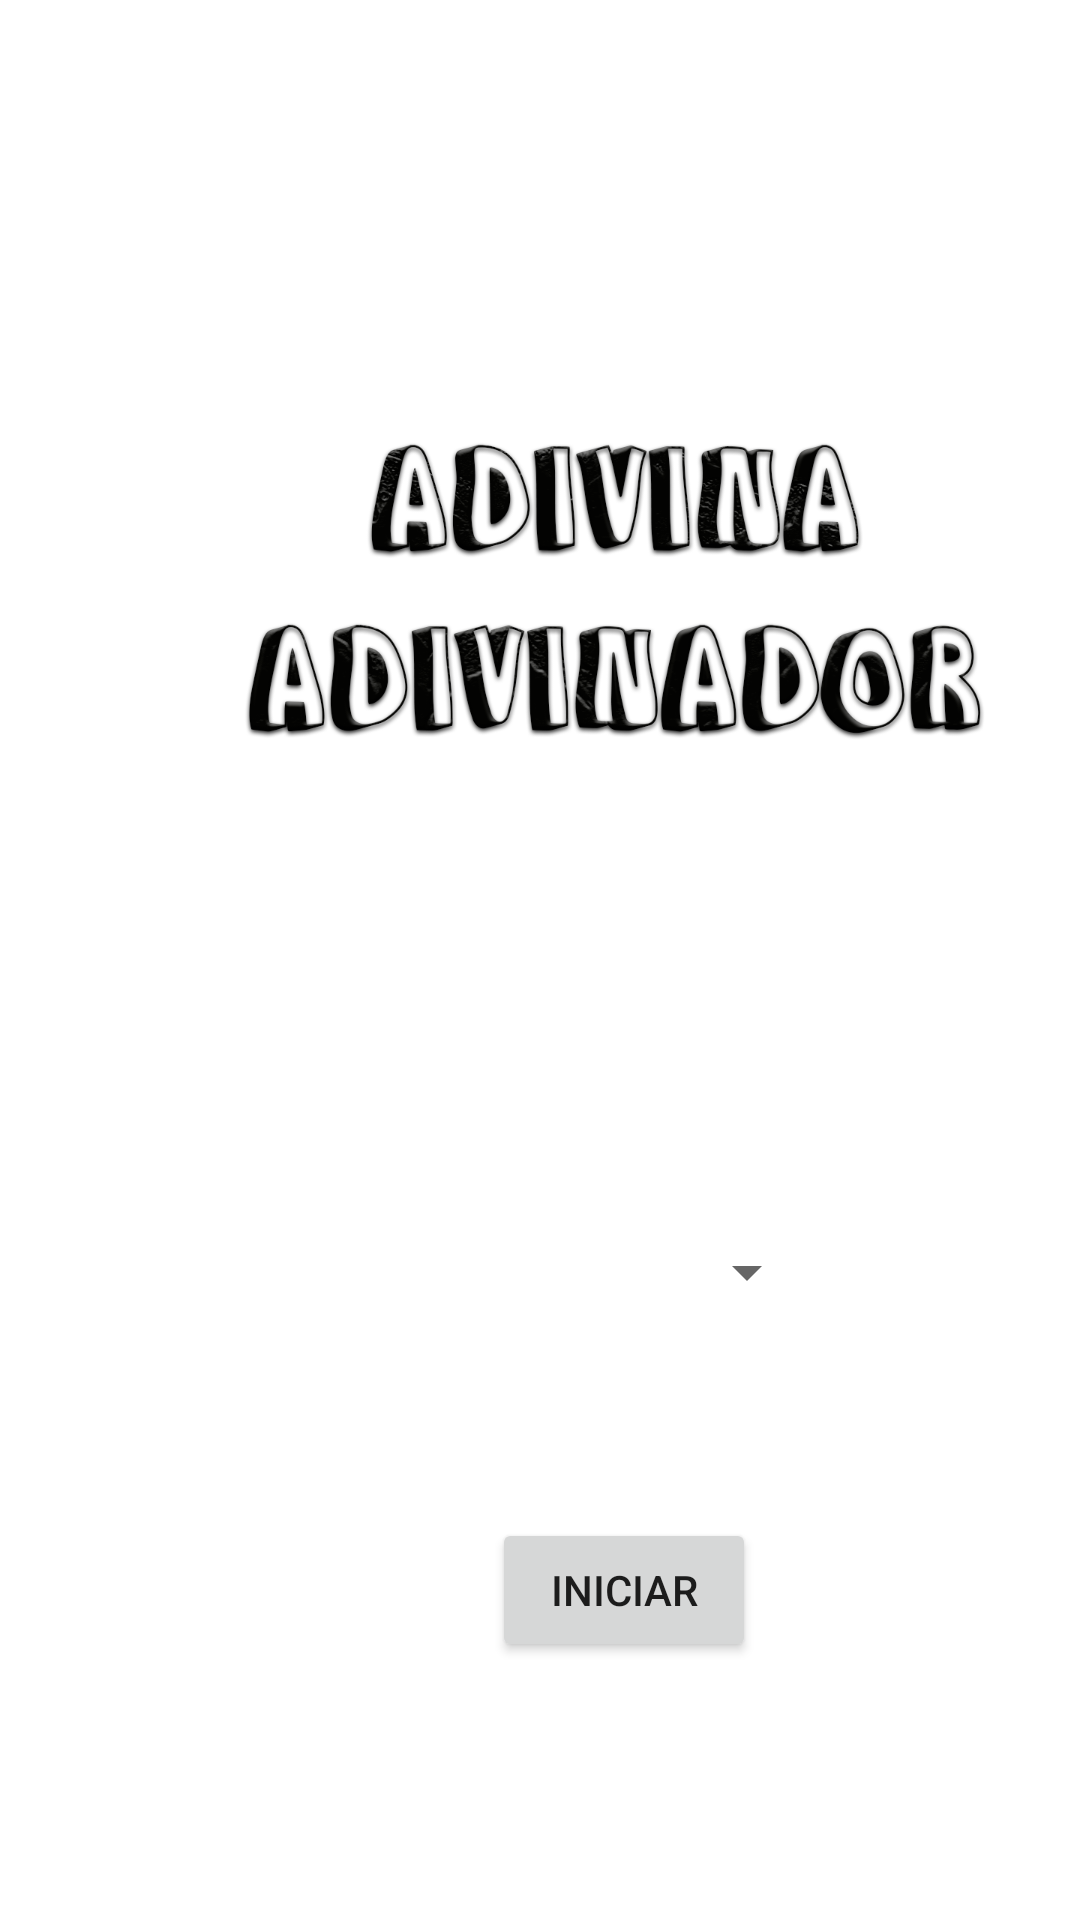

Here is an Android app screen rendered from its layout file. Give the layout XML and the strings, colors and styles it references.
<!-- AndroidManifest.xml: application theme Theme.Adivina -->
<!-- res/layout/activity_main.xml -->
<?xml version="1.0" encoding="utf-8"?>
<androidx.constraintlayout.widget.ConstraintLayout xmlns:android="http://schemas.android.com/apk/res/android"
    xmlns:app="http://schemas.android.com/apk/res-auto"
    xmlns:tools="http://schemas.android.com/tools"
    android:layout_width="match_parent"
    android:layout_height="match_parent"
    tools:context=".MainActivity">

    <ImageView
        android:id="@+id/image1"
        android:layout_width="wrap_content"
        android:layout_height="wrap_content"
        android:layout_marginStart="80dp"
        android:layout_marginTop="80dp"
        android:contentDescription="@string/string_description"
        app:layout_constraintStart_toStartOf="parent"
        app:layout_constraintTop_toTopOf="parent"
        app:srcCompat="@drawable/sin_t_tulo_2"
        tools:srcCompat="@drawable/sin_t_tulo_2" />

    <Spinner
        android:id="@+id/cbintents"
        android:layout_width="141dp"
        android:layout_height="44dp"
        android:layout_marginStart="132dp"
        android:layout_marginTop="72dp"
        app:layout_constraintStart_toStartOf="parent"
        app:layout_constraintTop_toBottomOf="@+id/image1" />

    <Button
        android:id="@+id/btnstart"
        android:layout_width="wrap_content"
        android:layout_height="wrap_content"
        android:layout_marginStart="164dp"
        android:layout_marginTop="60dp"
        android:text="@string/start"
        app:layout_constraintStart_toStartOf="parent"
        app:layout_constraintTop_toBottomOf="@+id/cbintents" />
</androidx.constraintlayout.widget.ConstraintLayout>
<!-- resources referenced by this layout -->
<resources>
  <!-- drawable sin_t_tulo_2: png bitmap (drawable-xxxhdpi, 183207 bytes) -->
  <string name="start">INICIAR</string>
  <string name="string_description">Adivina-adivinador</string>
  <style name="Theme.Adivina" parent="Theme.MaterialComponents.DayNight.DarkActionBar">
          
          <item name="colorPrimary">@color/purple_500</item>
          <item name="colorPrimaryVariant">@color/purple_700</item>
          <item name="colorOnPrimary">@color/white</item>
          
          <item name="colorSecondary">@color/teal_200</item>
          <item name="colorSecondaryVariant">@color/teal_700</item>
          <item name="colorOnSecondary">@color/black</item>
          
          <item name="android:statusBarColor" tools:targetApi="l">?attr/colorPrimaryVariant</item>
          
      </style>
  <!-- not gathered from this repository: default colours our renderer supplied (Android Studio template values) -->
  <color name="purple_500">#FF6200EE</color>
  <color name="purple_700">#FF3700B3</color>
  <color name="teal_200">#FF03DAC5</color>
  <color name="teal_700">#FF018786</color>
  <color name="black">#FF000000</color>
  <color name="white">#FFFFFFFF</color>
</resources>
